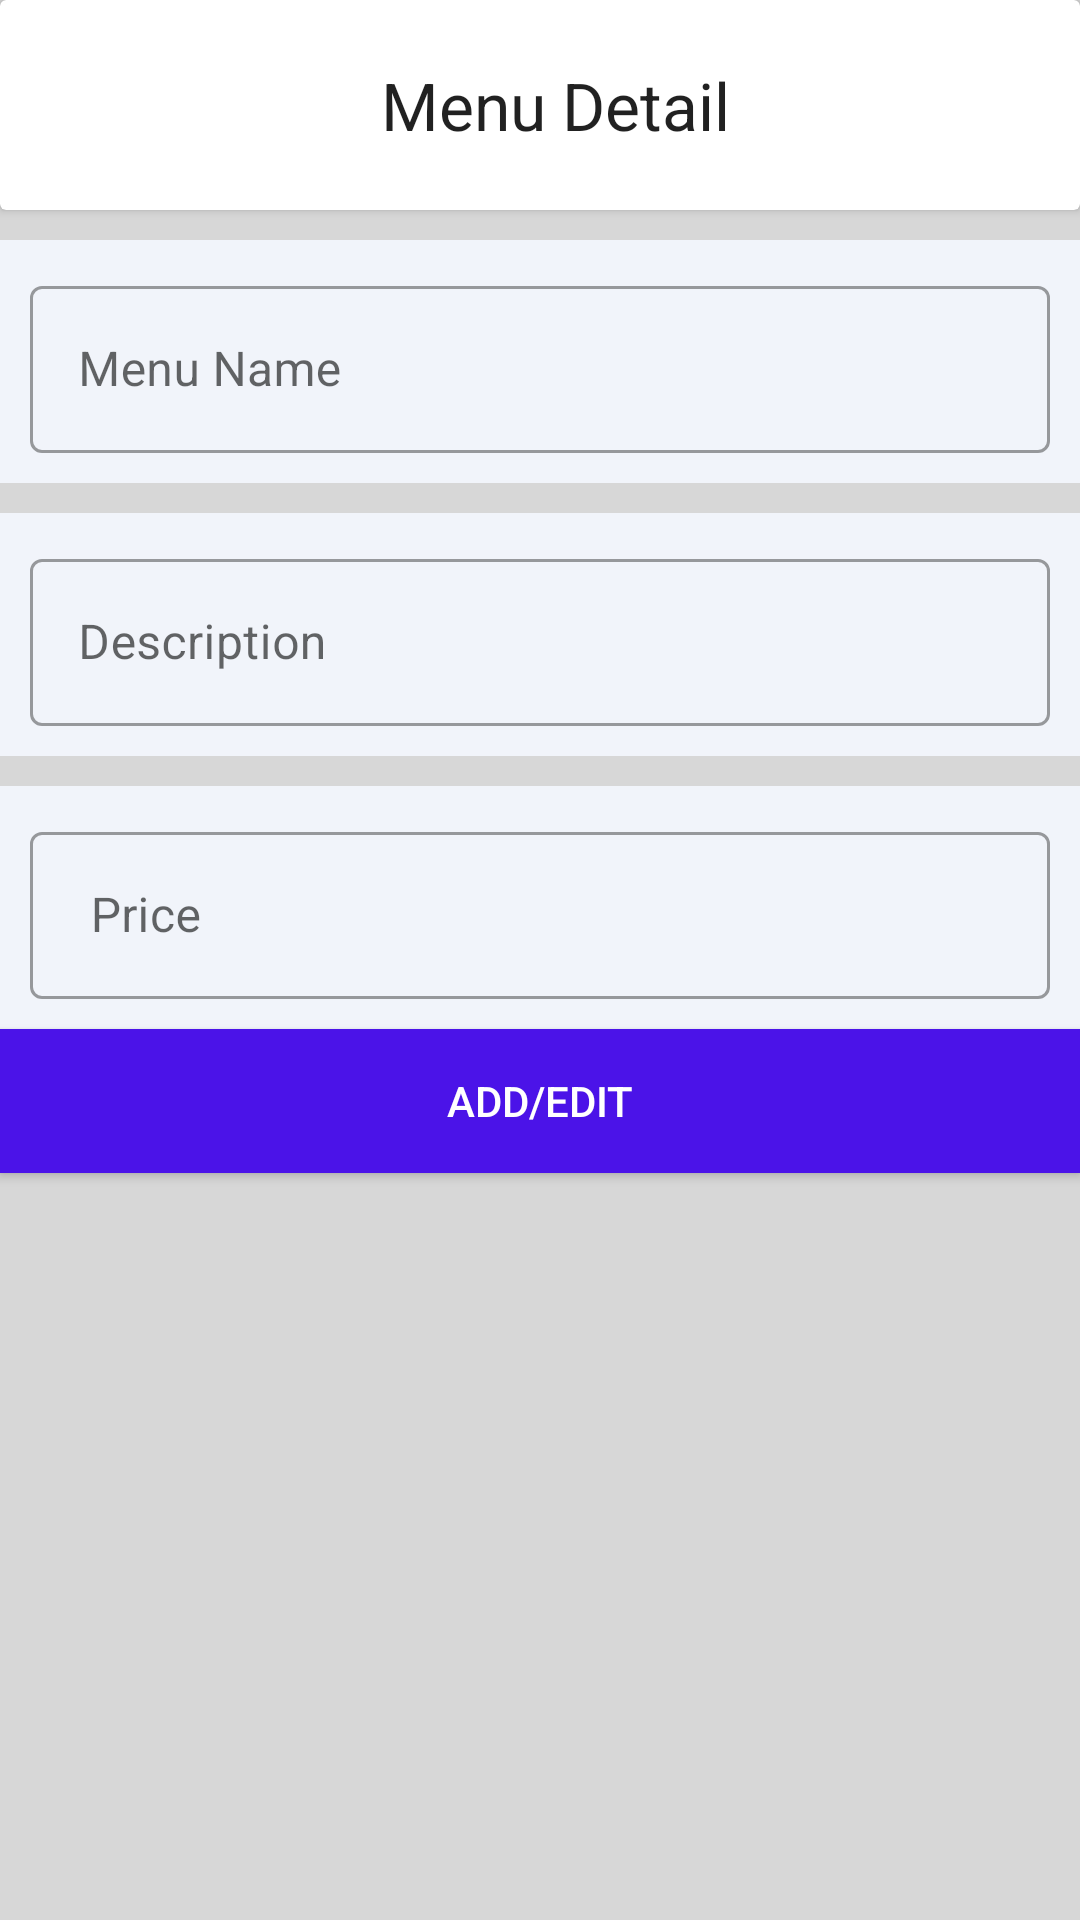

Android layout source for this screen:
<!-- AndroidManifest.xml: application theme Theme.LksActivity -->
<!-- res/layout/activity_menu_detail.xml -->
<?xml version="1.0" encoding="utf-8"?>
<androidx.appcompat.widget.LinearLayoutCompat xmlns:android="http://schemas.android.com/apk/res/android"
    xmlns:app="http://schemas.android.com/apk/res-auto"
    xmlns:tools="http://schemas.android.com/tools"
    android:layout_width="match_parent"
    android:layout_height="match_parent"
    android:orientation="vertical"
    android:background="#D7D7D7"
    tools:context=".RegisterActivity">

    <androidx.cardview.widget.CardView
        android:layout_width="match_parent"
        android:layout_height="wrap_content">

        <androidx.appcompat.widget.LinearLayoutCompat
            android:orientation="horizontal"
            android:layout_width="match_parent"
            android:layout_height="wrap_content">

            <ImageButton
                android:background="#fff"
                android:src="@drawable/ic_baseline_arrow_back_24"
                android:layout_width="wrap_content"
                android:layout_height="wrap_content"
                android:layout_marginLeft="10dp"
                android:layout_gravity="center" />

            <TextView
                android:gravity="center"
                android:layout_width="match_parent"
                android:layout_height="70dp"
                android:text="Menu Detail"
                android:textAlignment="center"
                android:textAppearance="@style/TextAppearance.AppCompat.Large"/>

        </androidx.appcompat.widget.LinearLayoutCompat>

    </androidx.cardview.widget.CardView>

    <com.google.android.material.textfield.TextInputLayout
        android:padding="10dp"
        android:background="#F1F4FA"
        style="@style/Widget.MaterialComponents.TextInputLayout.OutlinedBox"
        android:layout_width="match_parent"
        android:layout_marginTop="10dp"
        android:hint="Menu Name"
        android:layout_height="wrap_content">

        <com.google.android.material.textfield.TextInputEditText

            android:id="@+id/edt_MenuName"
            android:layout_width="match_parent"
            android:layout_height="wrap_content" />

    </com.google.android.material.textfield.TextInputLayout>

    <com.google.android.material.textfield.TextInputLayout
        android:padding="10dp"
        android:background="#F1F4FA"
        style="@style/Widget.MaterialComponents.TextInputLayout.OutlinedBox"
        android:layout_width="match_parent"
        android:layout_marginTop="10dp"
        android:hint="Description"
        android:layout_height="wrap_content">

        <com.google.android.material.textfield.TextInputEditText

            android:id="@+id/edt_Description"
            android:layout_width="match_parent"
            android:layout_height="wrap_content"
            android:inputType="text"/>

    </com.google.android.material.textfield.TextInputLayout>

    <com.google.android.material.textfield.TextInputLayout
        android:padding="10dp"
        android:background="#F1F4FA"
        style="@style/Widget.MaterialComponents.TextInputLayout.OutlinedBox"
        android:layout_width="match_parent"
        android:layout_marginTop="10dp"
        android:hint=" Price"
        android:layout_height="wrap_content">

        <com.google.android.material.textfield.TextInputEditText

            android:id="@+id/edt_Price"
            android:layout_width="match_parent"
            android:layout_height="wrap_content"
            android:inputType="text"/>


    </com.google.android.material.textfield.TextInputLayout>


    <Button
        android:id="@+id/btnEdit"
        android:textColor="#fff"
        android:background="#4B13E8"
        android:layout_width="match_parent"
        android:layout_height="wrap_content"
        android:text="Add/Edit"/>




</androidx.appcompat.widget.LinearLayoutCompat>
<!-- resources referenced by this layout -->
<resources>
  <style name="Theme.LksActivity" parent="Theme.MaterialComponents.DayNight.NoActionBar">
          
          <item name="colorPrimary">@color/purple_500</item>
          <item name="colorPrimaryVariant">@color/purple_700</item>
          <item name="colorOnPrimary">@color/white</item>
          
          <item name="colorSecondary">@color/teal_200</item>
          <item name="colorSecondaryVariant">@color/teal_700</item>
          <item name="colorOnSecondary">@color/black</item>
          
          <item name="android:statusBarColor" tools:targetApi="l">?attr/colorPrimaryVariant</item>
          
      </style>
  <!-- not gathered from this repository: default colours our renderer supplied (Android Studio template values) -->
  <color name="purple_500">#FF6200EE</color>
  <color name="purple_700">#FF3700B3</color>
  <color name="teal_200">#FF03DAC5</color>
  <color name="teal_700">#FF018786</color>
  <color name="black">#FF000000</color>
  <color name="white">#FFFFFFFF</color>
</resources>
